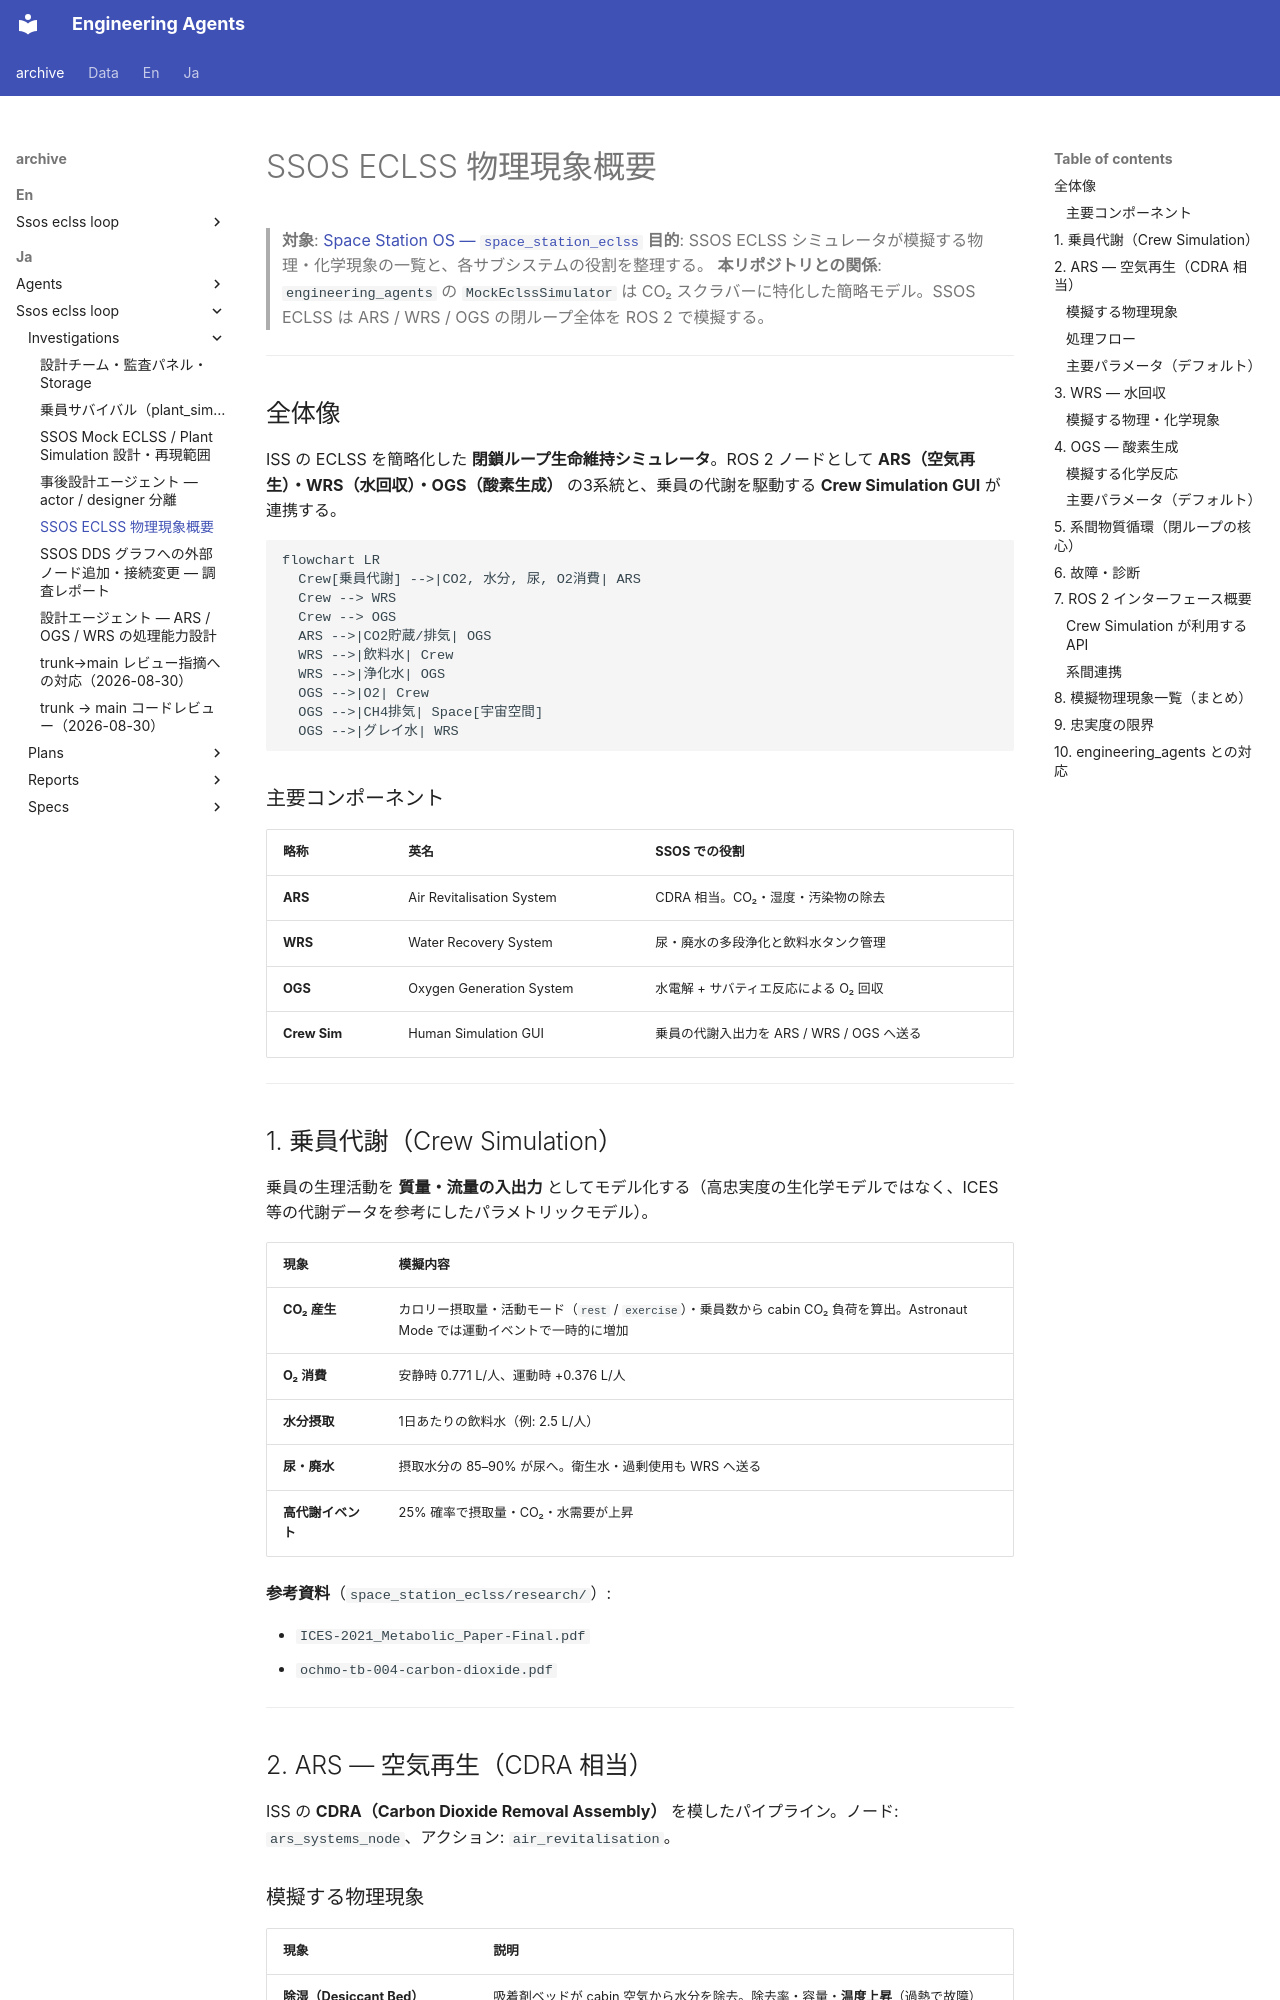

repository: hirototamura/engineering_agents · page: _archive/ja/ssos_eclss_loop/investigations/ssos_eclss_physical_phenomena_overview/index.html · generator: mkdocs

# SSOS ECLSS 物理現象概要

> **対象**: [Space Station OS — `space_station_eclss`](https://github.com/space-station-os/space_station_os/tree/main/space_station_eclss)
> **目的**: SSOS ECLSS シミュレータが模擬する物理・化学現象の一覧と、各サブシステムの役割を整理する。
> **本リポジトリとの関係**: `engineering_agents` の `MockEclssSimulator` は CO₂ スクラバーに特化した簡略モデル。SSOS ECLSS は ARS / WRS / OGS の閉ループ全体を ROS 2 で模擬する。

---

## 全体像

ISS の ECLSS を簡略化した **閉鎖ループ生命維持シミュレータ**。ROS 2 ノードとして **ARS（空気再生）・WRS（水回収）・OGS（酸素生成）** の3系統と、乗員の代謝を駆動する **Crew Simulation GUI** が連携する。

```mermaid
flowchart LR
  Crew[乗員代謝] -->|CO2, 水分, 尿, O2消費| ARS
  Crew --> WRS
  Crew --> OGS
  ARS -->|CO2貯蔵/排気| OGS
  WRS -->|飲料水| Crew
  WRS -->|浄化水| OGS
  OGS -->|O2| Crew
  OGS -->|CH4排気| Space[宇宙空間]
  OGS -->|グレイ水| WRS
```

### 主要コンポーネント

| 略称 | 英名 | SSOS での役割 |
| --- | --- | --- |
| **ARS** | Air Revitalisation System | CDRA 相当。CO₂・湿度・汚染物の除去 |
| **WRS** | Water Recovery System | 尿・廃水の多段浄化と飲料水タンク管理 |
| **OGS** | Oxygen Generation System | 水電解 + サバティエ反応による O₂ 回収 |
| **Crew Sim** | Human Simulation GUI | 乗員の代謝入出力を ARS / WRS / OGS へ送る |

---

## 1. 乗員代謝（Crew Simulation）

乗員の生理活動を **質量・流量の入出力** としてモデル化する（高忠実度の生化学モデルではなく、ICES 等の代謝データを参考にしたパラメトリックモデル）。

| 現象 | 模擬内容 |
| --- | --- |
| **CO₂ 産生** | カロリー摂取量・活動モード（`rest` / `exercise`）・乗員数から cabin CO₂ 負荷を算出。Astronaut Mode では運動イベントで一時的に増加 |
| **O₂ 消費** | 安静時 0.771 L/人、運動時 +0.376 L/人 |
| **水分摂取** | 1日あたりの飲料水（例: 2.5 L/人） |
| **尿・廃水** | 摂取水分の 85–90% が尿へ。衛生水・過剰使用も WRS へ送る |
| **高代謝イベント** | 25% 確率で摂取量・CO₂・水需要が上昇 |

**参考資料**（`space_station_eclss/research/`）:

- `ICES-2021_Metabolic_Paper-Final.pdf`
- `ochmo-tb-004-carbon-dioxide.pdf`

---
